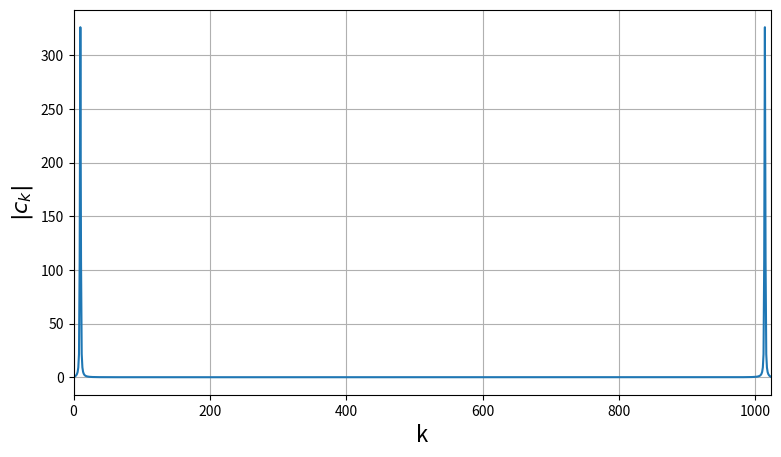

Here is the Python script that generated this plot:
# Exercise 7.3
# Author: Felix Cahyadi
# Date: 30.10.2023

# Import libraries
import numpy as np
import matplotlib.pyplot as plt

# Function to calculate y_n
def yn(n_arr):
    """ This is the function that calculates the value of y_n

    Args:
        n_arr (NDarray): array containing values of n

    Returns:
        y: array containing the values of y
    """
    N = len(n_arr)
    y = np.sin((np.pi*n_arr)/N)*np.sin((20*np.pi*n_arr)/N)

    return y

# Function to calculate Fourier transform
def fourier_transform(y, n_arr, k_arr):
    """ This is a function that calculates the Fourier transform of a function

    Args:
        y (NDarray): array containing the values of y
        n_arr (NDarray): array containing the values of n
        k_arr (NDarray): array containing the values of k

    Returns:
        ck: The coefficients from Fourier transform
    """

    N = len(n_arr)
    
    ck = 0j*np.zeros_like(k_arr, dtype=np.complex64)
    for i in range(len(ck)):
        for j in range(len(n_arr)):
            ck[i] += y[j]*np.exp(-1j*(2*np.pi*k_arr[i]*n_arr[j])/N)

    return ck


# initiate n and k array
n_arr = np.arange(0,1024,1, dtype=np.complex64)
k_arr = np.arange(0,1024,1, dtype=np.complex64)

# Get y
y = yn(n_arr)

# Do the Fourier transform to get the coefficients
c_ft = fourier_transform(y, n_arr, k_arr)

# Visualize the Fourier transform
fig, ax = plt.subplots(figsize = (9,5))
ax.plot(np.abs(k_arr), np.abs(c_ft))
ax.set_xlim((int(k_arr[0]),int(k_arr[-1])))
ax.grid(True)
ax.set_xlabel("k", fontsize = 16)
ax.set_ylabel("$|c_k|$", fontsize = 16)

plt.show()